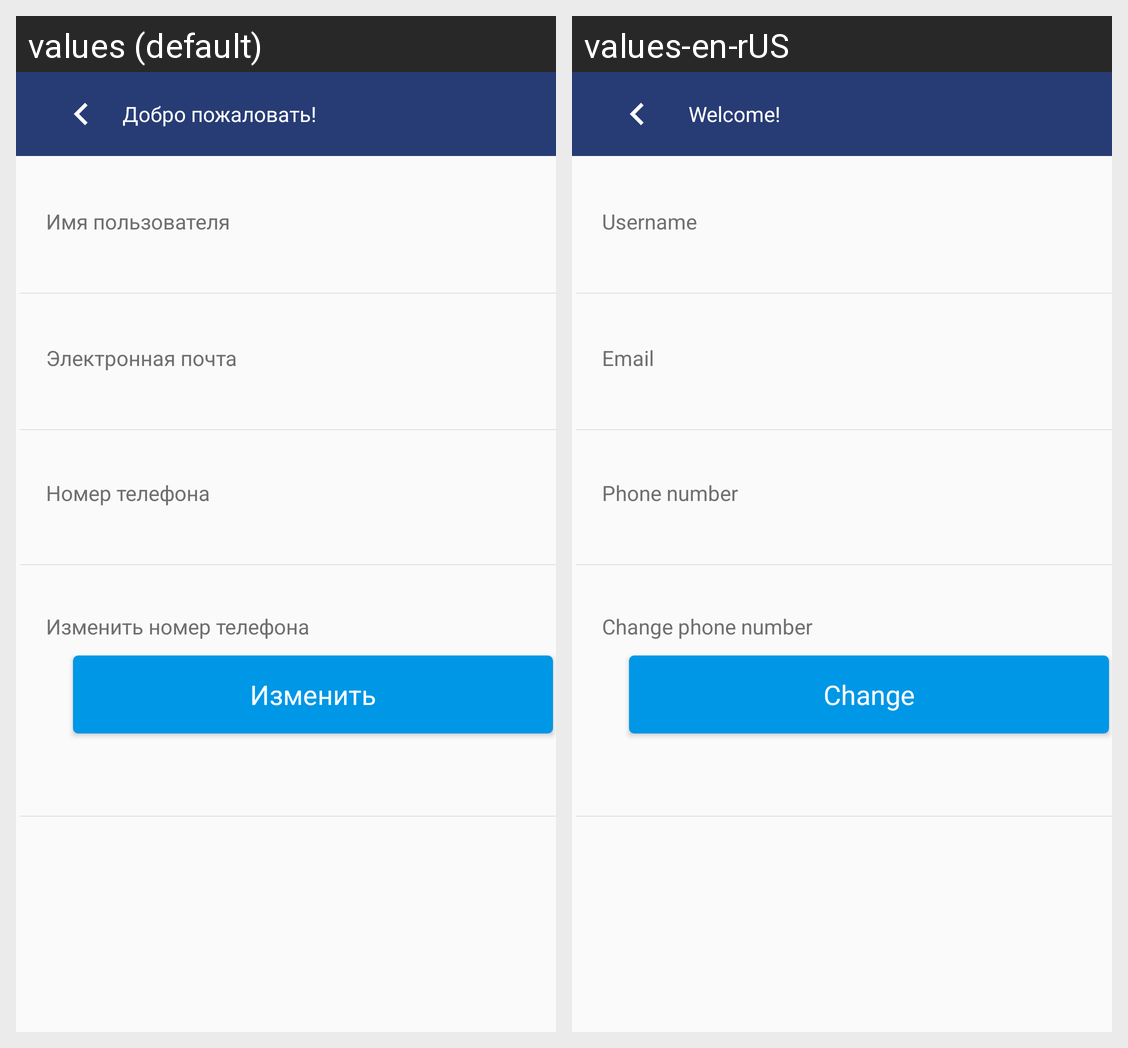

For this localized Android screen grid, give each drawn string resource with its value in every locale shown.
Android screen res/layout/activity_settings_main.xml rendered under 2 locales, left to right: values (default), values-en-rUS. Device: Nexus 5 (rendered at 1080×1920; each locale shown at half size, 540×960, under a caption strip naming it); theme AppTheme.
Strings drawn on this screen, with the default value and each locale's value (text and hints the layout hard-codes, and strings that could not be matched under every locale, appear in the picture but are not listed):

user_name
  values: Имя пользователя
  values-en-rUS: Username

email
  values: Электронная почта
  values-en-rUS: Email

phone_number
  values: Номер телефона
  values-en-rUS: Phone number

change_phone_number
  values: Изменить номер телефона
  values-en-rUS: Change phone number

change
  values: Изменить
  values-en-rUS: Change

welcome_action_bar_title
  values: Добро пожаловать!
  values-en-rUS:   Welcome!
